Run: headless pygame with SDL's dummy video driver; simulated clock (each Clock.tick advances the game by its frame time, no real sleeping); random seed 0; keys injected as events and as key.get_pressed() state; mouse plan: one left click at the window centre at the start of phase 2, then a move to the lower-right quarter at the start of phase 3.
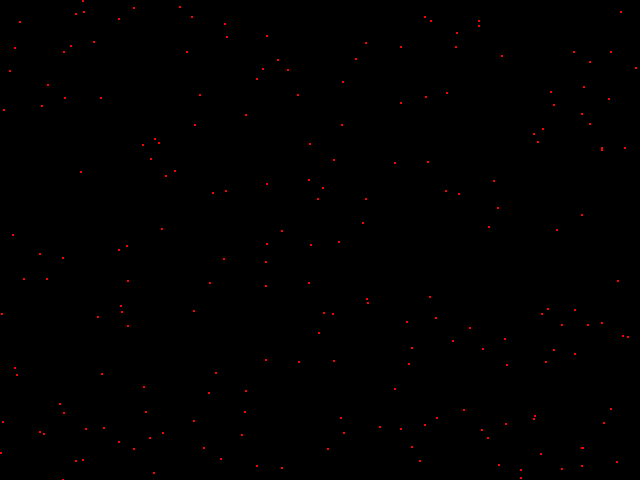
Frame 1 of 4 · flips 1–60 · no input
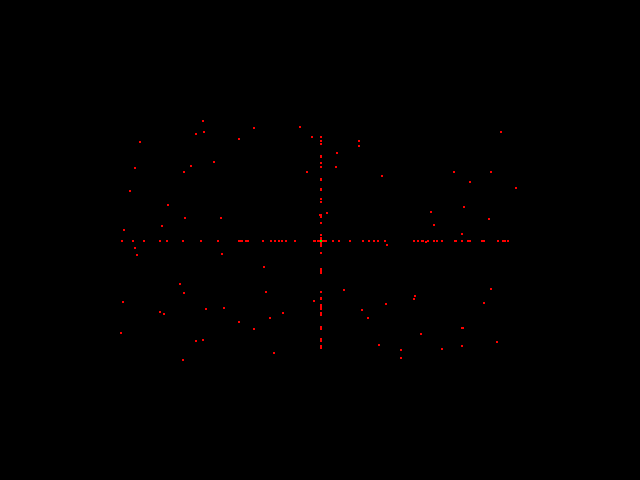
Frame 2 of 4 · flips 61–180 · clicked the window centre · tapped SPACE, RETURN · held RIGHT (→), D
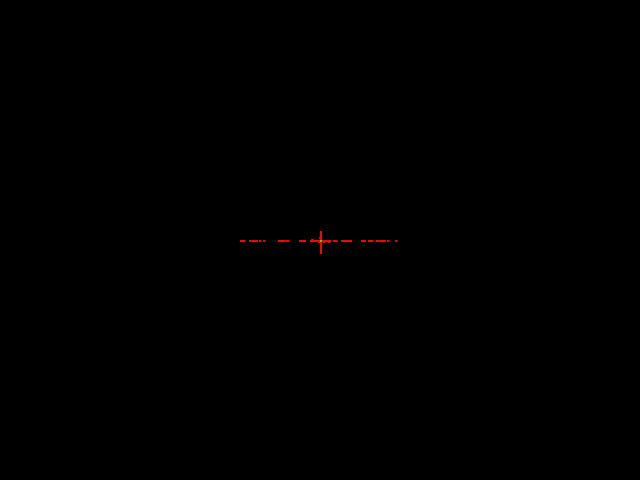
Frame 3 of 4 · flips 181–300 · moved the mouse to the lower-right quarter · held DOWN (↓), S
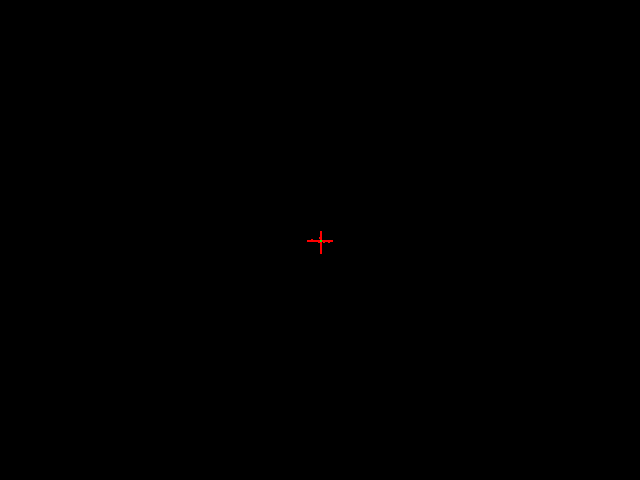
Frame 4 of 4 · flips 301–420 · held LEFT (←), A, UP (↑), W

The pygame program that drew these frames:

import pygame
import sys
import random

WIDTH, HEIGHT = 640, 480
NUM_DOTS = 200
DOT_COLOR = (255, 0, 0)  # red
BACKGROUND_COLOR = (0, 0, 0)  # black
FLAG_COLOR = (0, 255, 0)  # green
DOT_SIZE = 2

pygame.init()
screen = pygame.display.set_mode((WIDTH, HEIGHT))
clock = pygame.time.Clock()

# Initialize dots at random positions
dots = []
occupied = set()
while len(dots) < NUM_DOTS:
    x = random.randint(0, WIDTH - 1)
    y = random.randint(0, HEIGHT - 1)
    if (x, y) not in occupied:
        dots.append([x, y])
        occupied.add((x, y))

flag_pos = None

running = True
while running:
    for event in pygame.event.get():
        if event.type == pygame.QUIT:
            running = False
        elif event.type == pygame.MOUSEBUTTONDOWN:
            flag_pos = event.pos

    # Update dots toward the flag
    if flag_pos is not None:
        new_occupied = set()
        for i, (x, y) in enumerate(dots):
            dx = 0 if flag_pos[0] == x else (1 if flag_pos[0] > x else -1)
            dy = 0 if flag_pos[1] == y else (1 if flag_pos[1] > y else -1)
            nx, ny = x + dx, y + dy
            # Ensure only one dot per pixel
            if (nx, ny) not in new_occupied and (0 <= nx < WIDTH) and (0 <= ny < HEIGHT):
                dots[i] = [nx, ny]
                new_occupied.add((nx, ny))
            else:
                new_occupied.add((x, y))
        occupied = new_occupied

    screen.fill(BACKGROUND_COLOR)
    for x, y in dots:
        pygame.draw.rect(screen, DOT_COLOR, (x, y, DOT_SIZE, DOT_SIZE))
    if flag_pos is not None:
        pygame.draw.rect(screen, FLAG_COLOR, (*flag_pos, DOT_SIZE, DOT_SIZE))
    pygame.display.flip()
    clock.tick(60)

pygame.quit()
sys.exit()
